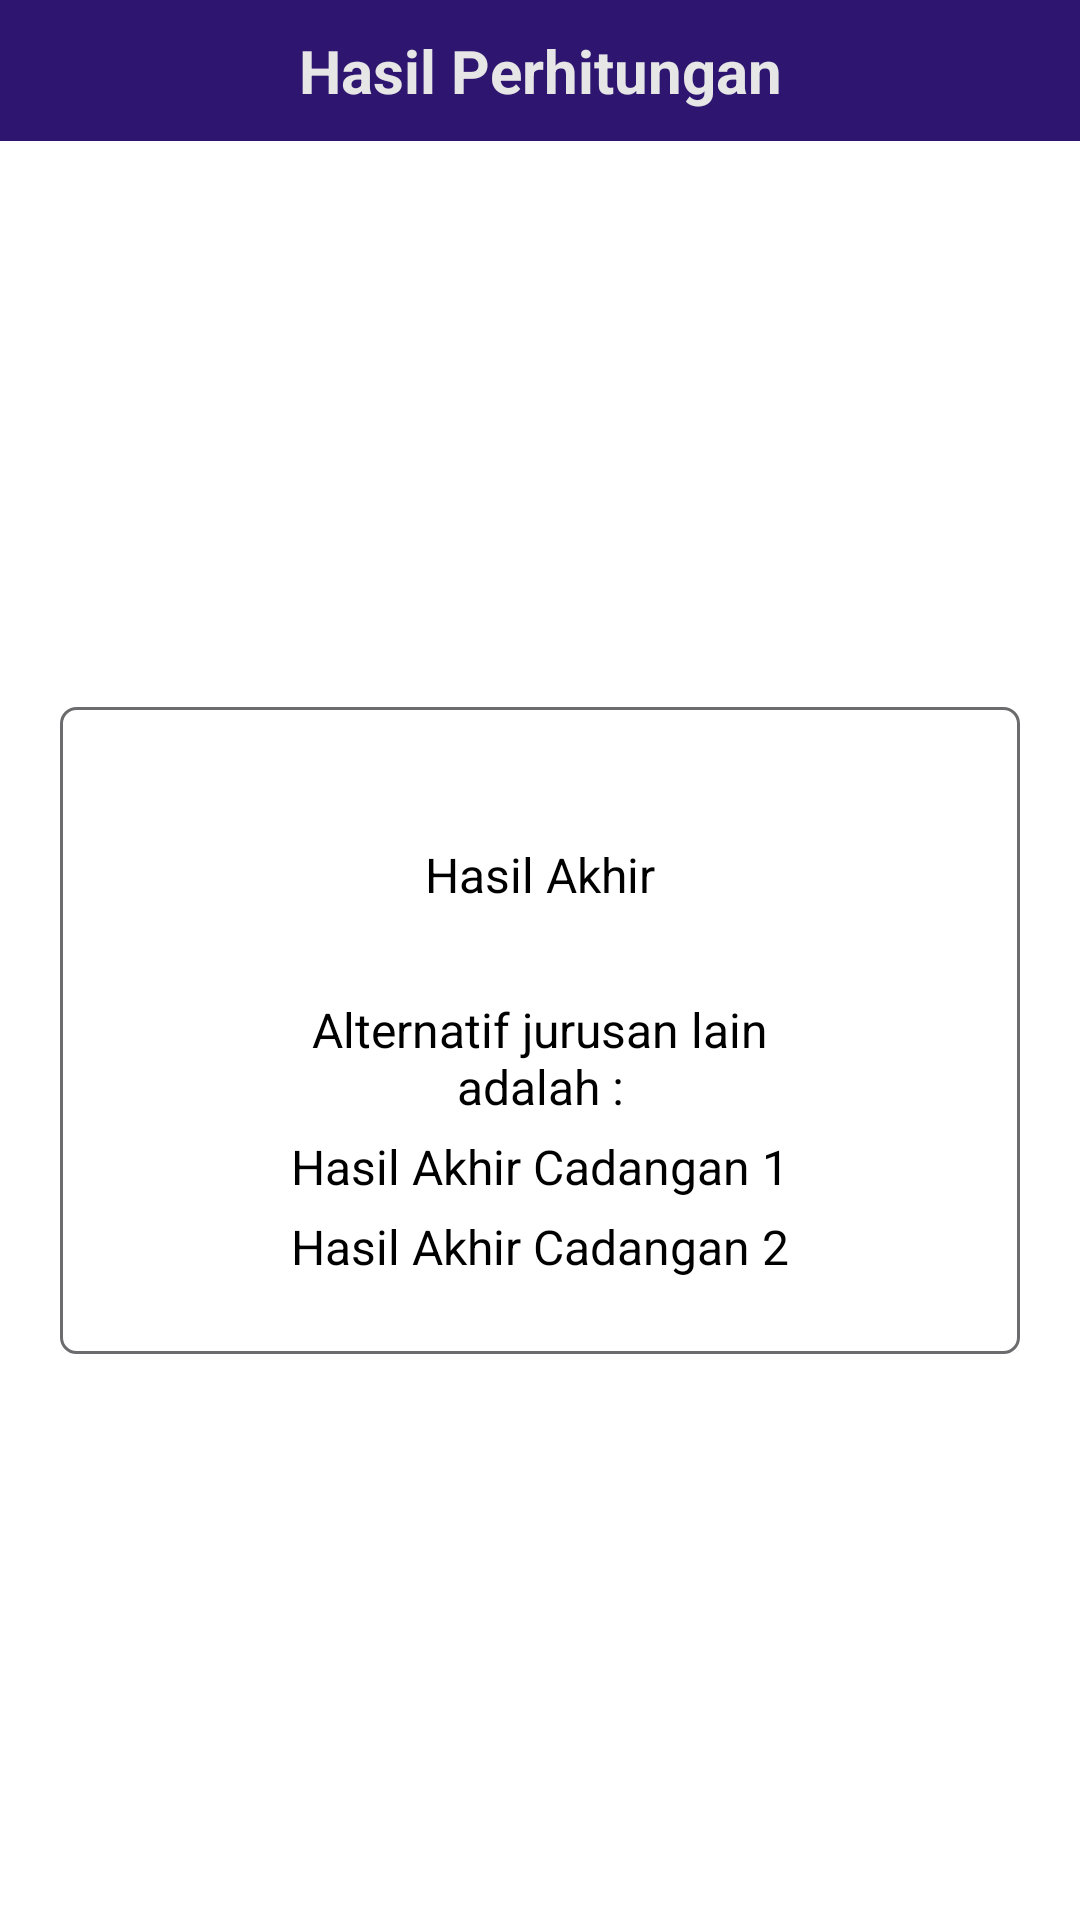

This screen was rendered from an Android layout file. Write that file and the resources it references.
<!-- AndroidManifest.xml: application theme Theme.AppCompat.Light.NoActionBar -->
<!-- res/layout/activity_result.xml -->
<?xml version="1.0" encoding="utf-8"?>
<LinearLayout xmlns:android="http://schemas.android.com/apk/res/android"
    xmlns:app="http://schemas.android.com/apk/res-auto"
    xmlns:tools="http://schemas.android.com/tools"
    android:layout_width="match_parent"
    android:layout_height="match_parent"
    android:background="@color/colorWhite"
    android:orientation="vertical"
    tools:context=".MainActivity">

    <LinearLayout
        android:layout_width="match_parent"
        android:layout_height="wrap_content"
        android:background="@color/colorPurple"
        android:gravity="center"
        android:orientation="horizontal"
        android:padding="10dp">


        <ImageView
            android:id="@+id/home"
            android:layout_width="0dp"
            android:layout_height="wrap_content"
            android:layout_weight="1"
            android:src="@drawable/ic_burger_menu"
            android:tint="@color/colorWhite" />


        <TextView
            android:layout_width="0dp"
            android:layout_height="wrap_content"
            android:layout_weight="3"
            android:gravity="center"
            android:text="Hasil Perhitungan"
            android:textColor="#E6E6E6"
            android:textSize="20sp"
            android:textStyle="bold" />


        <ImageView
            android:id="@+id/clearData"
            android:layout_width="0dp"
            android:layout_height="wrap_content"
            android:layout_weight="1"
            android:src="@drawable/ic_refrash"
            android:tint="@color/colorWhite" />
    </LinearLayout>

    <LinearLayout
        android:layout_width="match_parent"
        android:layout_height="match_parent"
        android:layout_gravity="center"
        android:gravity="center"
        android:orientation="horizontal">

        <RelativeLayout
            android:layout_width="match_parent"
            android:layout_height="wrap_content"
            android:layout_marginLeft="20dp"
            android:layout_marginRight="20dp"
            android:gravity="center">

            <LinearLayout
                android:layout_width="match_parent"
                android:layout_height="wrap_content"
                android:background="@drawable/trans_ontext"
                android:gravity="center"
                android:orientation="vertical"
                android:padding="25dp">

                <TextView
                    android:id="@+id/result"
                    android:layout_width="match_parent"
                    android:layout_height="wrap_content"
                    android:layout_marginLeft="30dp"
                    android:layout_marginRight="30dp"
                    android:gravity="center"
                    android:scrollbars="vertical"
                    android:text="Daftar Perhitungan"
                    android:textColor="@android:color/background_dark"
                    android:textSize="16sp"
                    android:visibility="gone" />

                <TextView
                    android:id="@+id/final_result"
                    android:layout_width="match_parent"
                    android:layout_height="wrap_content"
                    android:layout_marginLeft="30dp"
                    android:layout_marginTop="20dp"
                    android:layout_marginRight="30dp"
                    android:gravity="center"
                    android:scrollbars="vertical"
                    android:text="Hasil Akhir"
                    android:textColor="@android:color/background_dark"
                    android:textSize="16sp" />

                <TextView
                    android:layout_width="match_parent"
                    android:layout_height="wrap_content"
                    android:layout_marginLeft="30dp"
                    android:layout_marginTop="30dp"
                    android:layout_marginRight="30dp"
                    android:gravity="center"
                    android:scrollbars="vertical"
                    android:text="Alternatif jurusan lain adalah :"
                    android:textColor="@android:color/background_dark"
                    android:textSize="16sp" />

                <TextView
                    android:id="@+id/final_result_backup"
                    android:layout_width="match_parent"
                    android:layout_height="wrap_content"
                    android:layout_marginLeft="30dp"
                    android:layout_marginTop="5dp"
                    android:layout_marginRight="30dp"
                    android:gravity="center"
                    android:scrollbars="vertical"
                    android:text="Hasil Akhir Cadangan 1"
                    android:textColor="@android:color/background_dark"
                    android:textSize="16sp" />

                <TextView
                    android:id="@+id/final_result_backup_two"
                    android:layout_width="match_parent"
                    android:layout_height="wrap_content"
                    android:layout_marginLeft="30dp"
                    android:layout_marginTop="5dp"
                    android:layout_marginRight="30dp"
                    android:gravity="center"
                    android:scrollbars="vertical"
                    android:text="Hasil Akhir Cadangan 2"
                    android:textColor="@android:color/background_dark"
                    android:textSize="16sp" />

            </LinearLayout>


        </RelativeLayout>
    </LinearLayout>
</LinearLayout>
<!-- resources referenced by this layout -->
<resources>
  <color name="colorPurple">#2E1670</color>
  <color name="colorWhite">#FFFFFF</color>
  <!-- drawable trans_ontext (drawable-anydpi) -->
  <?xml version="1.0" encoding="utf-8"?>
  <selector xmlns:android="http://schemas.android.com/apk/res/android" >
  
      <item >
          <shape android:shape="rectangle"  >
              <corners android:radius="5dp" />
              <stroke android:width="1dip" android:color="#6C6C6F" />
  
          </shape>
      </item>
  </selector>
</resources>
